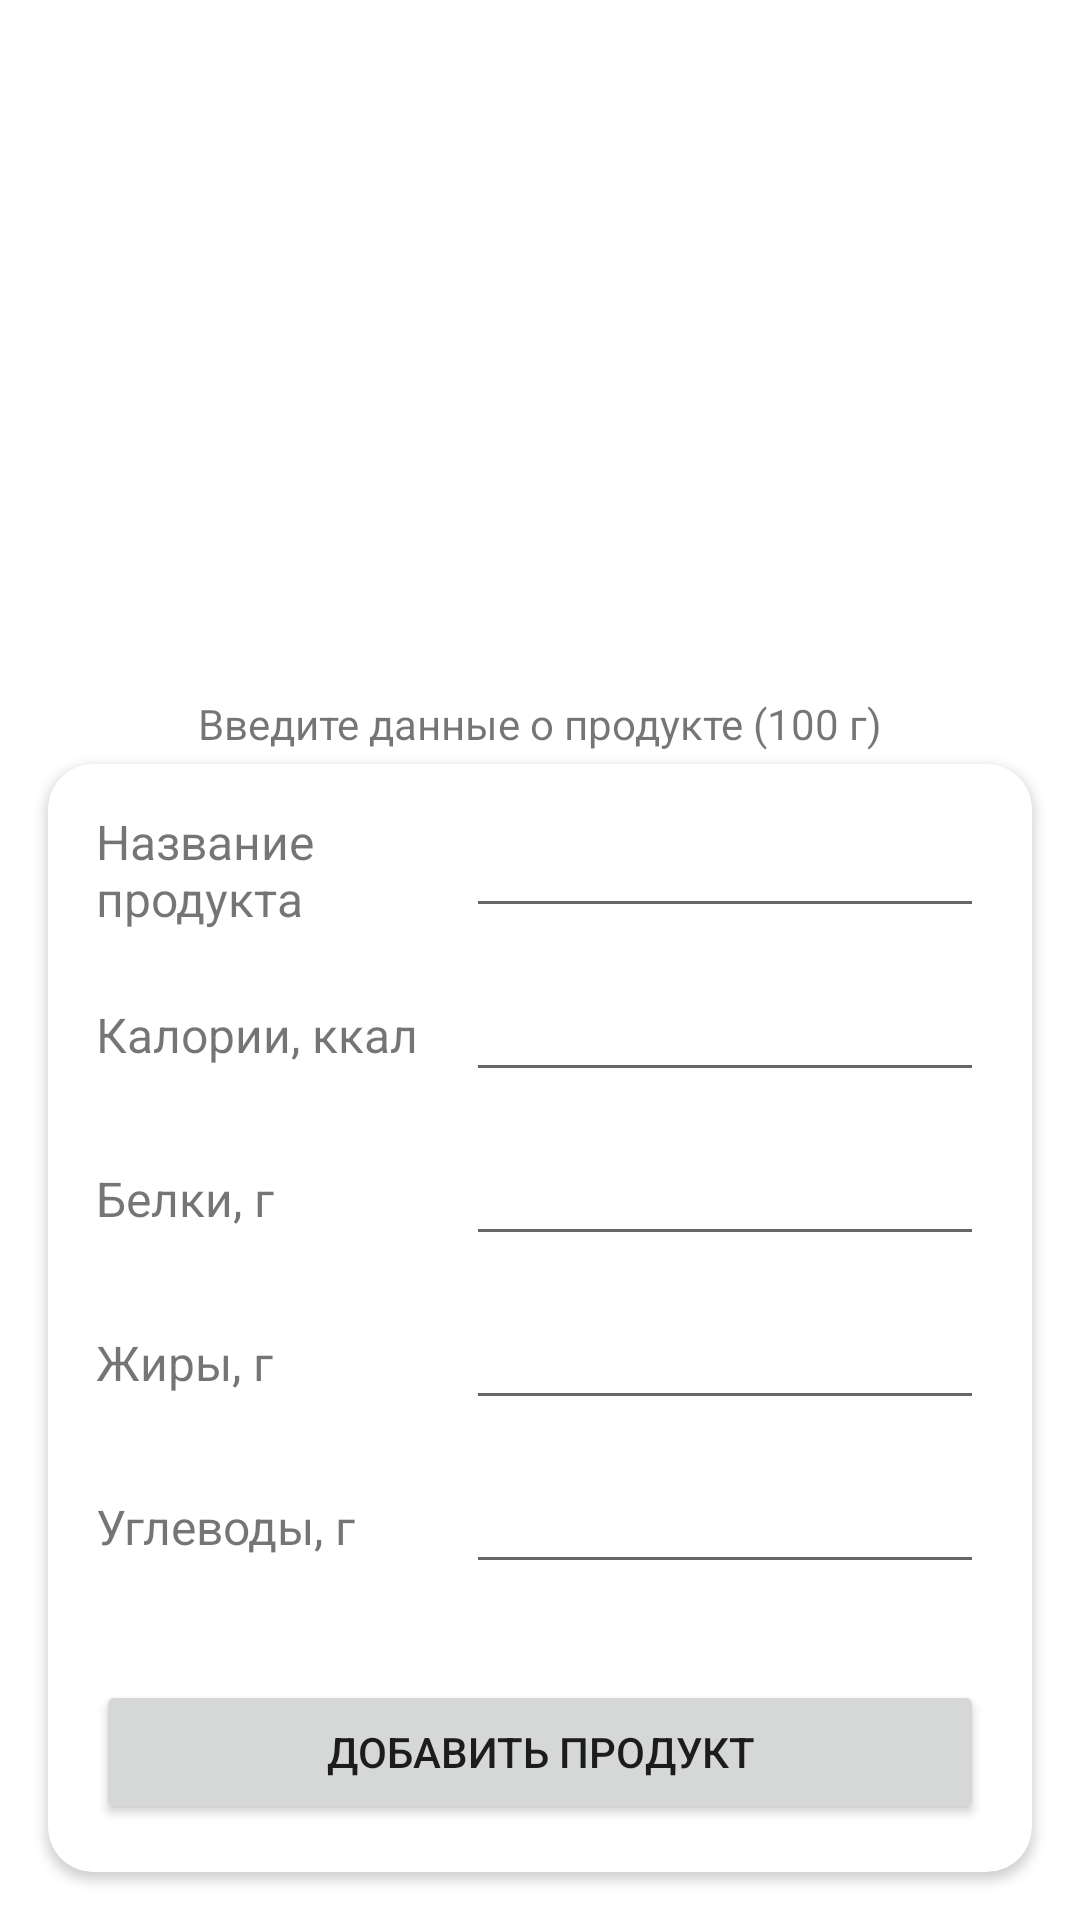

Layout XML and referenced resources for this Android screen:
<!-- AndroidManifest.xml: application theme Theme.Diplov_V1 -->
<!-- res/layout/add_user_product.xml -->
<?xml version="1.0" encoding="utf-8"?>
<androidx.constraintlayout.widget.ConstraintLayout xmlns:android="http://schemas.android.com/apk/res/android"
    xmlns:app="http://schemas.android.com/apk/res-auto"
    xmlns:tools="http://schemas.android.com/tools"
    android:layout_width="match_parent"
    android:layout_height="match_parent">

    <androidx.cardview.widget.CardView
        android:id="@+id/cardView10"
        android:layout_width="0dp"
        android:layout_height="wrap_content"
        android:layout_marginStart="16dp"
        android:layout_marginEnd="16dp"
        android:layout_marginBottom="16dp"
        app:cardCornerRadius="15dp"
        app:layout_constraintBottom_toBottomOf="parent"
        app:layout_constraintEnd_toEndOf="parent"
        app:layout_constraintStart_toStartOf="parent">

        <androidx.constraintlayout.widget.ConstraintLayout
            android:layout_width="match_parent"
            android:layout_height="match_parent">

            <Button
                android:id="@+id/btnAddUserProduct"
                android:layout_width="0dp"
                android:layout_height="wrap_content"
                android:layout_marginStart="16dp"
                android:layout_marginEnd="16dp"
                android:layout_marginBottom="16dp"
                android:text="@string/buttonAddProduct"
                app:cornerRadius="15dp"
                app:layout_constraintBottom_toBottomOf="parent"
                app:layout_constraintEnd_toEndOf="parent"
                app:layout_constraintStart_toStartOf="parent" />

            <EditText
                android:id="@+id/edTxtCarb"
                android:layout_width="0dp"
                android:layout_height="wrap_content"
                android:layout_marginStart="16dp"
                android:layout_marginEnd="16dp"
                android:layout_marginBottom="32dp"
                android:ems="10"
                android:inputType="number|numberDecimal"
                android:textSize="16sp"
                app:layout_constraintBottom_toTopOf="@+id/btnAddUserProduct"
                app:layout_constraintEnd_toEndOf="parent"
                app:layout_constraintStart_toEndOf="@+id/textView32" />

            <TextView
                android:id="@+id/textView28"
                android:layout_width="wrap_content"
                android:layout_height="wrap_content"
                android:layout_marginStart="16dp"
                android:text="@string/CarbUnit"
                android:textSize="16sp"
                app:layout_constraintBottom_toBottomOf="@+id/edTxtCarb"
                app:layout_constraintStart_toStartOf="parent"
                app:layout_constraintTop_toTopOf="@+id/edTxtCarb" />

            <EditText
                android:id="@+id/edTxtFats"
                android:layout_width="0dp"
                android:layout_height="wrap_content"
                android:layout_marginBottom="16dp"
                android:ems="10"
                android:inputType="number|numberDecimal"
                android:textSize="16sp"
                app:layout_constraintBottom_toTopOf="@+id/edTxtCarb"
                app:layout_constraintEnd_toEndOf="@+id/edTxtCarb"
                app:layout_constraintStart_toStartOf="@+id/edTxtCarb" />

            <TextView
                android:id="@+id/textView30"
                android:layout_width="wrap_content"
                android:layout_height="wrap_content"
                android:layout_marginStart="16dp"
                android:text="@string/FatsUnit"
                android:textSize="16sp"
                app:layout_constraintBottom_toBottomOf="@+id/edTxtFats"
                app:layout_constraintStart_toStartOf="parent"
                app:layout_constraintTop_toTopOf="@+id/edTxtFats" />

            <EditText
                android:id="@+id/edTxtProtein"
                android:layout_width="0dp"
                android:layout_height="wrap_content"
                android:layout_marginBottom="16dp"
                android:ems="10"
                android:inputType="number|numberDecimal"
                android:textSize="16sp"
                app:layout_constraintBottom_toTopOf="@+id/edTxtFats"
                app:layout_constraintEnd_toEndOf="@+id/edTxtFats"
                app:layout_constraintStart_toStartOf="@+id/edTxtFats" />

            <TextView
                android:id="@+id/textView31"
                android:layout_width="wrap_content"
                android:layout_height="wrap_content"
                android:layout_marginStart="16dp"
                android:text="@string/ProteinUnit"
                android:textSize="16sp"
                app:layout_constraintBottom_toBottomOf="@+id/edTxtProtein"
                app:layout_constraintStart_toStartOf="parent"
                app:layout_constraintTop_toTopOf="@+id/edTxtProtein" />

            <EditText
                android:id="@+id/edTxtKcal"
                android:layout_width="0dp"
                android:layout_height="wrap_content"
                android:layout_marginBottom="16dp"
                android:ems="10"
                android:inputType="number|numberDecimal"
                android:textSize="16sp"
                app:layout_constraintBottom_toTopOf="@+id/edTxtProtein"
                app:layout_constraintEnd_toEndOf="@+id/edTxtProtein"
                app:layout_constraintStart_toStartOf="@+id/edTxtProtein" />

            <TextView
                android:id="@+id/textView32"
                android:layout_width="wrap_content"
                android:layout_height="wrap_content"
                android:layout_marginStart="16dp"
                android:text="@string/CaloriesUnit"
                android:textSize="16sp"
                app:layout_constraintBottom_toBottomOf="@+id/edTxtKcal"
                app:layout_constraintStart_toStartOf="parent"
                app:layout_constraintTop_toTopOf="@+id/edTxtKcal" />

            <EditText
                android:id="@+id/edTxtProductName"
                android:layout_width="0dp"
                android:layout_height="wrap_content"
                android:layout_marginTop="16dp"
                android:layout_marginBottom="16dp"
                android:ems="10"
                android:inputType="text"
                android:textSize="16sp"
                app:layout_constraintBottom_toTopOf="@+id/edTxtKcal"
                app:layout_constraintEnd_toEndOf="@+id/edTxtKcal"
                app:layout_constraintStart_toStartOf="@+id/edTxtKcal"
                app:layout_constraintTop_toTopOf="parent" />

            <TextView
                android:id="@+id/textView34"
                android:layout_width="wrap_content"
                android:layout_height="wrap_content"
                android:layout_marginStart="16dp"
                android:text="@string/productName"
                android:textSize="16sp"
                app:layout_constraintBottom_toBottomOf="@+id/edTxtProductName"
                app:layout_constraintStart_toStartOf="parent"
                app:layout_constraintTop_toTopOf="@+id/edTxtProductName" />
        </androidx.constraintlayout.widget.ConstraintLayout>
    </androidx.cardview.widget.CardView>

    <TextView
        android:id="@+id/textView45"
        android:layout_width="wrap_content"
        android:layout_height="wrap_content"
        android:layout_marginBottom="4dp"
        android:text="@string/txtAddProduct"
        android:textSize="14sp"
        app:layout_constraintBottom_toTopOf="@+id/cardView10"
        app:layout_constraintEnd_toEndOf="@+id/cardView10"
        app:layout_constraintStart_toStartOf="@+id/cardView10" />
</androidx.constraintlayout.widget.ConstraintLayout>
<!-- resources referenced by this layout -->
<resources>
  <string name="CaloriesUnit">Калории, ккал</string>
  <string name="CarbUnit">Углеводы, г</string>
  <string name="FatsUnit">Жиры, г</string>
  <string name="ProteinUnit">Белки, г</string>
  <string name="buttonAddProduct">Добавить продукт</string>
  <string name="productName">Название\nпродукта</string>
  <string name="txtAddProduct">Введите данные о продукте (100 г)</string>
  <style name="Theme.Diplov_V1" parent="Theme.MaterialComponents.DayNight" />
</resources>
